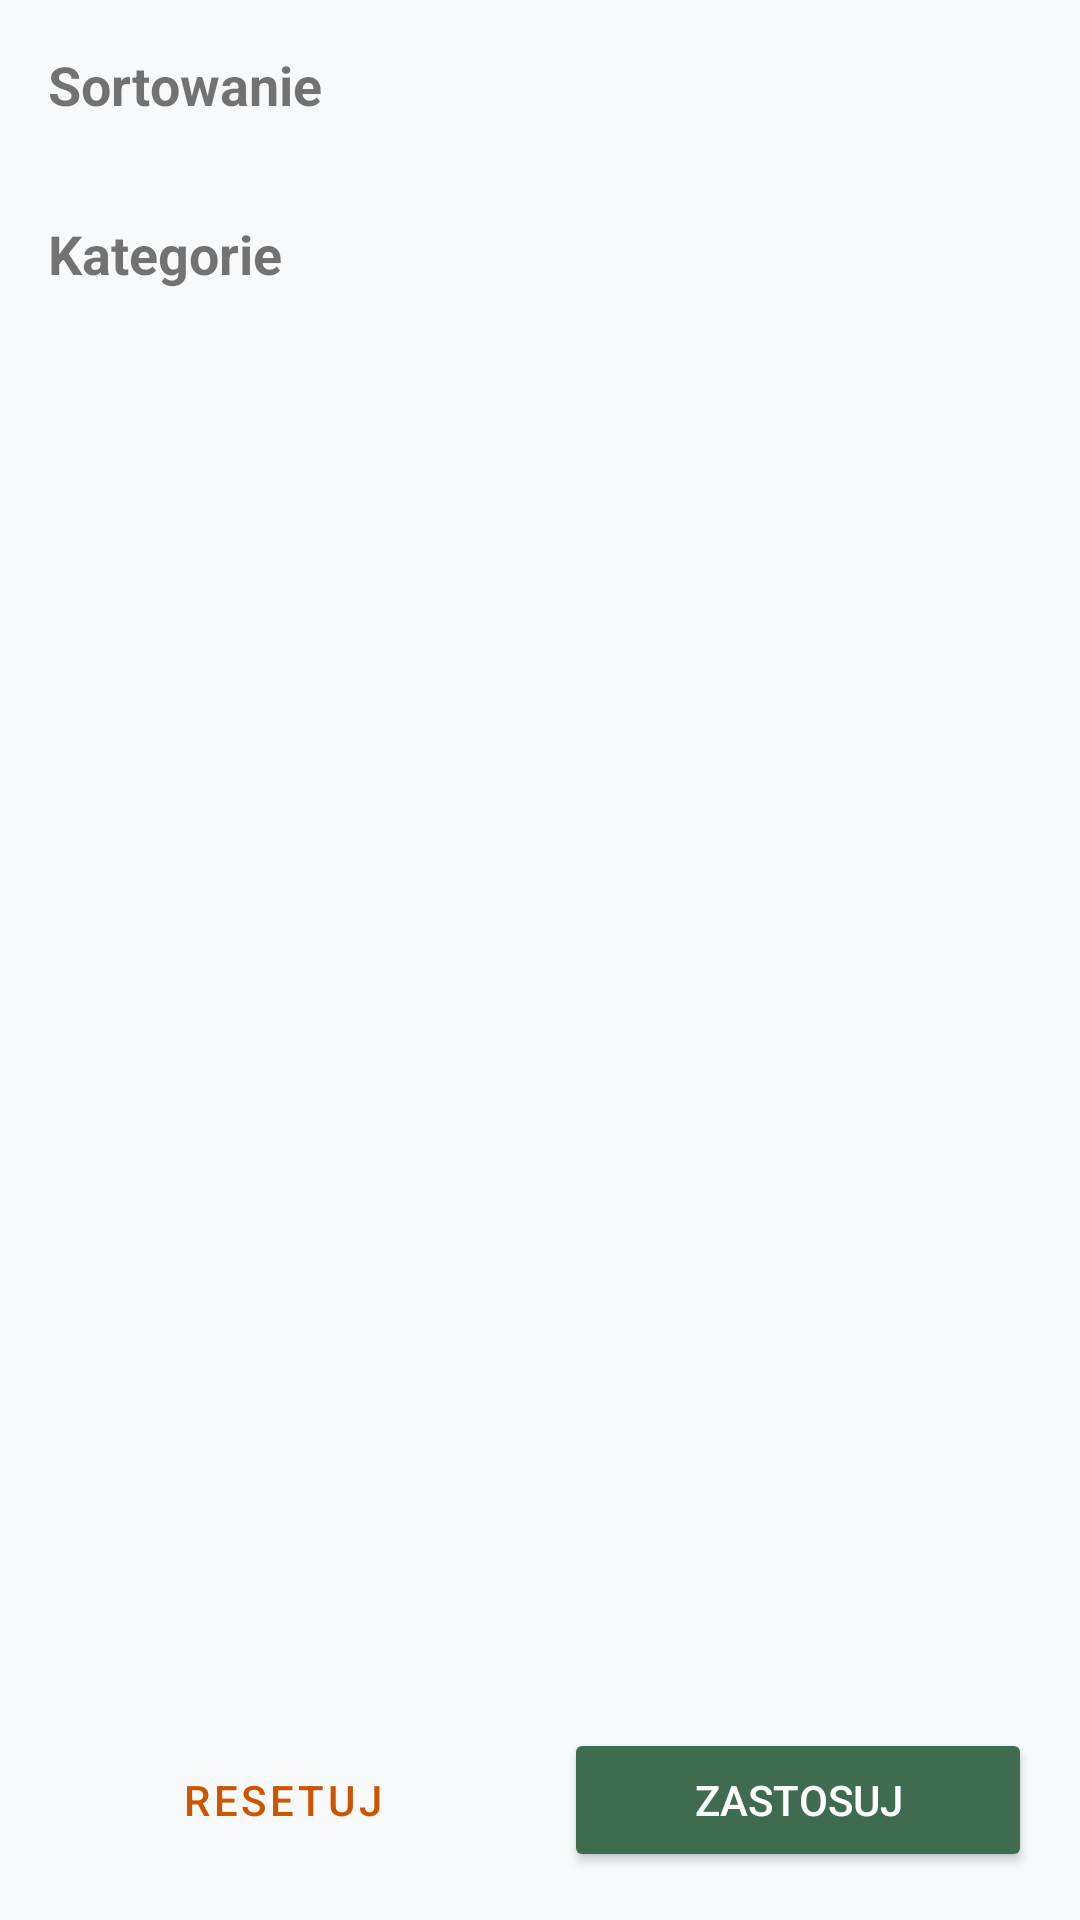

Layout XML and referenced resources for this Android screen:
<!-- AndroidManifest.xml: application theme Theme.EVEnt -->
<!-- res/layout/fragment_filter.xml -->
<?xml version="1.0" encoding="utf-8"?>
<androidx.constraintlayout.widget.ConstraintLayout xmlns:android="http://schemas.android.com/apk/res/android"
    xmlns:app="http://schemas.android.com/apk/res-auto"
    xmlns:tools="http://schemas.android.com/tools"
    android:layout_width="match_parent"
    android:layout_height="match_parent"
    android:clipChildren="false"
    android:clipToPadding="false"
    tools:context=".ui.filter.FilterFragment">

    <ScrollView
        android:layout_width="0dp"
        android:layout_height="0dp"
        app:layout_constraintTop_toTopOf="parent"
        app:layout_constraintBottom_toTopOf="@id/layout_buttons"
        app:layout_constraintStart_toStartOf="parent"
        app:layout_constraintEnd_toEndOf="parent">

        <LinearLayout
            android:layout_width="match_parent"
            android:layout_height="wrap_content"
            android:orientation="vertical"
            android:padding="16dp">

            <TextView
                android:id="@+id/text_sorting_label"
                android:layout_width="match_parent"
                android:layout_height="wrap_content"
                android:layout_marginBottom="8dp"
                android:text="Sortowanie"
                android:textSize="18sp"
                android:textStyle="bold" />

            <com.google.android.material.chip.ChipGroup
                android:id="@+id/chip_group_sorting"
                android:layout_width="match_parent"
                android:layout_height="wrap_content"
                android:layout_marginBottom="24dp"
                app:chipSpacingHorizontal="8dp"
                app:chipSpacingVertical="2dp"
                app:singleLine="false"
                app:singleSelection="true" />

            <TextView
                android:id="@+id/text_categories_label"
                android:layout_width="match_parent"
                android:layout_height="wrap_content"
                android:text="Kategorie"
                android:textSize="18sp"
                android:textStyle="bold"
                android:layout_marginBottom="8dp" />

            <com.google.android.material.chip.ChipGroup
                android:id="@+id/chip_group_categories"
                android:layout_width="match_parent"
                android:layout_height="wrap_content"
                app:chipSpacingHorizontal="8dp"
                app:chipSpacingVertical="2dp"
                app:singleLine="false"
                app:singleSelection="false" />

        </LinearLayout>

    </ScrollView>

    <LinearLayout
        android:id="@+id/layout_buttons"
        android:layout_width="0dp"
        android:layout_height="wrap_content"
        android:orientation="horizontal"
        android:layout_marginStart="16dp"
        android:layout_marginEnd="16dp"
        android:layout_marginBottom="16dp"
        android:clipChildren="false"
        android:clipToPadding="false"
        android:paddingTop="16dp"
        android:paddingBottom="0dp"
        app:layout_constraintBottom_toBottomOf="parent"
        app:layout_constraintStart_toStartOf="parent"
        app:layout_constraintEnd_toEndOf="parent"
        android:baselineAligned="false">

        <FrameLayout
            android:id="@+id/frame_layout_reset_button"
            android:layout_width="0dp"
            android:layout_height="wrap_content"
            android:layout_marginEnd="4dp"
            android:layout_weight="1"
            android:clipChildren="false"
            android:clipToPadding="false"
            android:paddingTop="4dp"
            android:paddingEnd="4dp"
            android:paddingRight="4dp"
            android:paddingBottom="0dp">

            <Button
                android:id="@+id/button_reset_filters"
                style="?attr/materialButtonOutlinedStyle"
                android:layout_width="match_parent"
                android:layout_height="wrap_content"
                android:paddingTop="12dp"
                android:paddingBottom="12dp"
                android:text="Resetuj" />
        </FrameLayout>

        <FrameLayout
            android:id="@+id/frame_layout_confirm_button"
            android:layout_width="0dp"
            android:layout_height="wrap_content"
            android:layout_marginStart="4dp"
            android:layout_weight="1"
            android:clipChildren="false"
            android:clipToPadding="false"
            android:paddingStart="4dp"
            android:paddingLeft="4dp"
            android:paddingTop="4dp"
            android:paddingBottom="0dp">

            <Button
                android:id="@+id/button_confirm_filters"
                android:layout_width="match_parent"
                android:layout_height="wrap_content"
                android:backgroundTint="?attr/colorSecondary"
                android:paddingTop="12dp"
                android:paddingBottom="12dp"
                android:text="Zastosuj"
                android:textColor="?attr/colorOnSecondary" />
        </FrameLayout>
    </LinearLayout>

</androidx.constraintlayout.widget.ConstraintLayout>
<!-- resources referenced by this layout -->
<resources>
  <style name="Theme.EVEnt" parent="Theme.MaterialComponents.DayNight.DarkActionBar">
          
          <item name="colorPrimary">@color/primary_color</item>
          <item name="colorPrimaryVariant">@color/primary_color_variant</item>
          <item name="colorOnPrimary">@color/on_primary</item>
          
          <item name="colorSecondary">@color/secondary_color</item>
          <item name="colorSecondaryVariant">@color/secondary_color_variant</item>
          <item name="colorOnSecondary">@color/on_secondary</item>
          
          <item name="android:statusBarColor">?attr/colorPrimaryVariant</item>
          
          <item name="android:windowBackground">@color/bg_page</item>
          <item name="android:textColorPrimary">@color/text_main</item>
          <item name="android:textColorSecondary">@color/text_secondary</item>
          
      </style>
  <color name="primary_color">@color/tawny</color>
  <color name="primary_color_variant">@color/tawny_active</color>
  <color name="on_primary">@color/white</color>
  <color name="secondary_color">@color/hunter_green</color>
  <color name="secondary_color_variant">@color/olivine_active</color>
  <color name="on_secondary">@color/white</color>
  <color name="bg_page">#f8f9fa</color>
  <color name="text_main">@color/black</color>
  <color name="text_secondary">@color/hunter_green</color>
  <color name="tawny">#cc5500</color>
  <color name="tawny_active">#a34300</color>
  <color name="white">#ffffff</color>
  <color name="hunter_green">#3f6c51</color>
  <color name="olivine_active">#B2DF85</color>
  <color name="black">#0a0908</color>
</resources>
